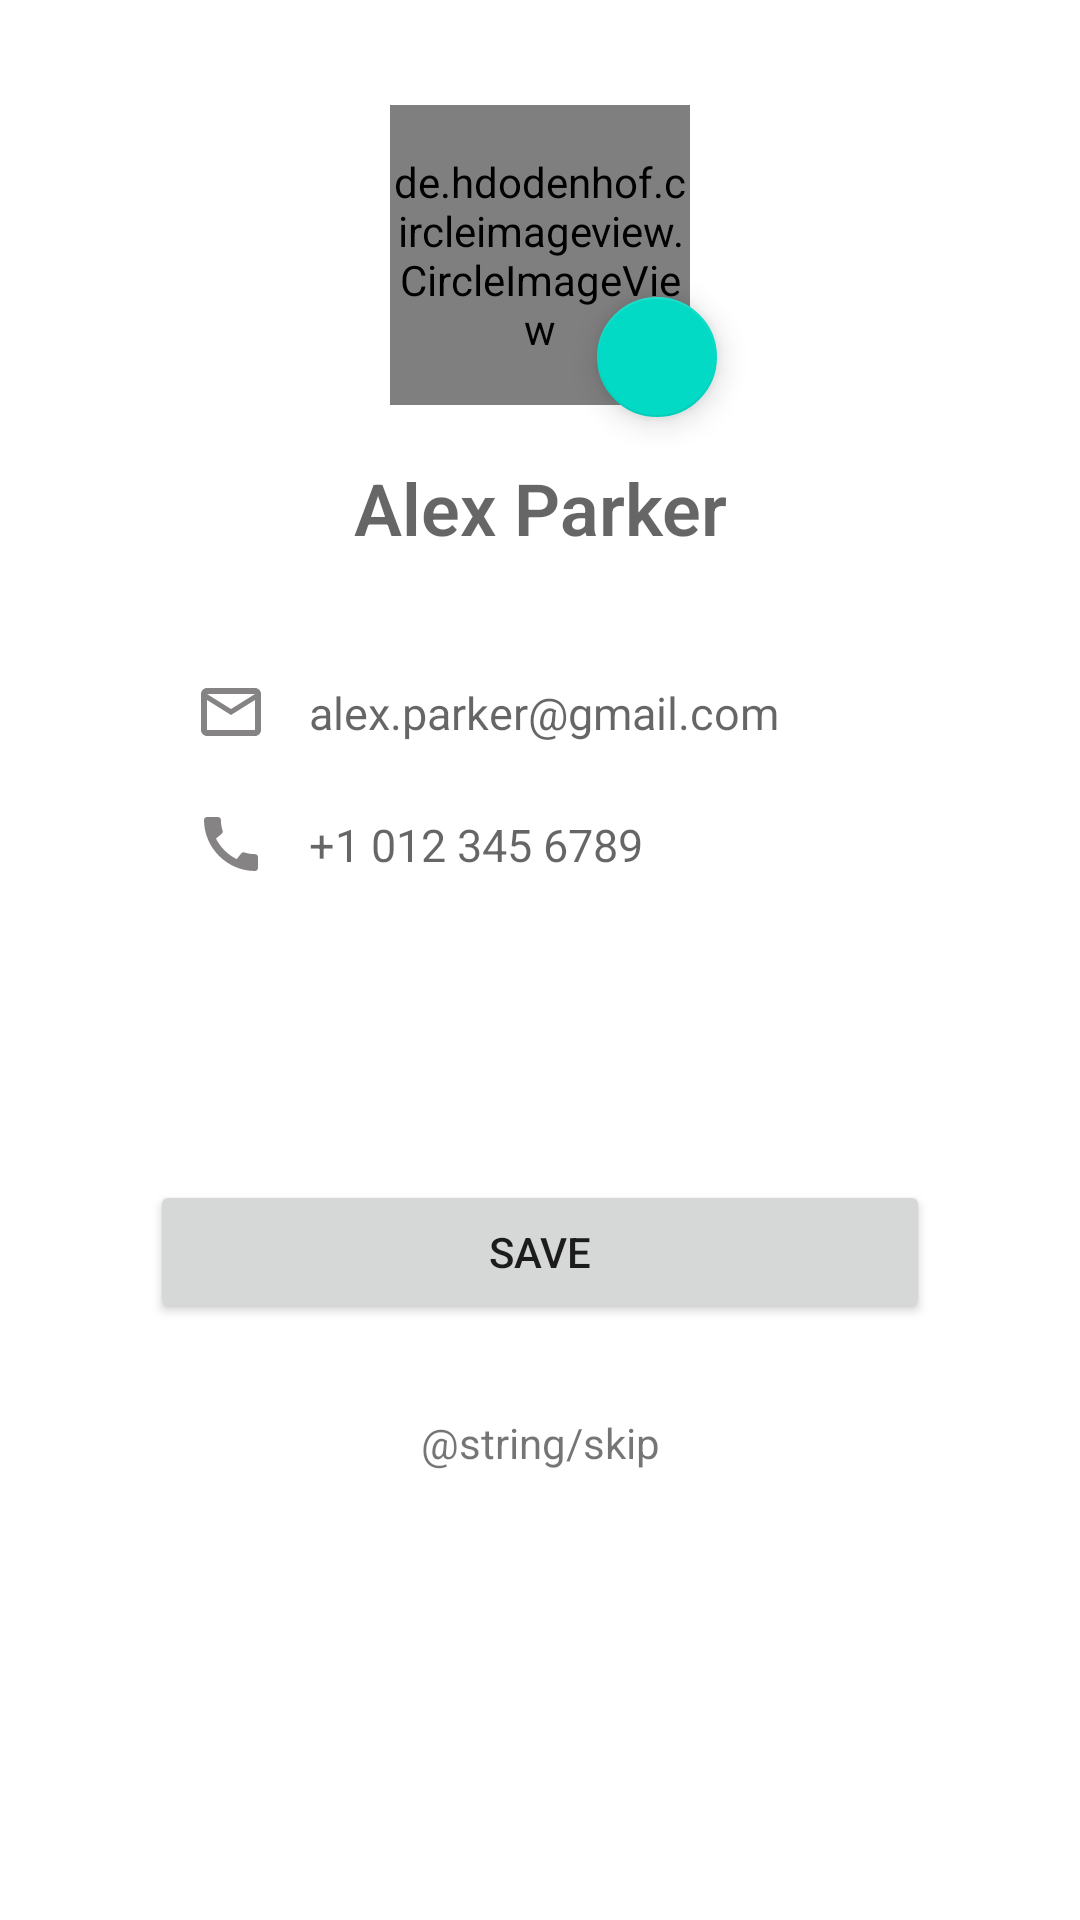

Produce the Android XML layout that renders to this screen, including the resource entries it uses.
<!-- AndroidManifest.xml: application theme Theme.Notefy -->
<!-- res/layout/fragment_sign_in.xml -->
<?xml version="1.0" encoding="utf-8"?>
<ScrollView xmlns:android="http://schemas.android.com/apk/res/android"
    xmlns:tools="http://schemas.android.com/tools"
    android:layout_width="match_parent"
    android:layout_height="match_parent"
    android:id="@+id/fragment_signin"
    xmlns:app="http://schemas.android.com/apk/res-auto"
    tools:context=".ui.signup.SignIn">

    <androidx.constraintlayout.widget.ConstraintLayout
        android:layout_width="match_parent"
        android:layout_height="wrap_content"
        android:padding="15dp">

        <de.hdodenhof.circleimageview.CircleImageView
            android:id="@+id/circleImageView"
            android:layout_width="100dp"
            android:layout_height="100dp"
            android:layout_marginTop="20dp"
            android:src="@drawable/ic_baseline_person_24"
            app:civ_border_color="#858383"
            app:civ_border_width=".5dp"
            app:layout_constraintEnd_toEndOf="parent"
            app:layout_constraintStart_toStartOf="parent"
            app:layout_constraintTop_toTopOf="parent"/>

        <com.google.android.material.floatingactionbutton.FloatingActionButton
            android:id="@+id/camera"
            android:layout_width="wrap_content"
            android:layout_height="wrap_content"
            android:layout_marginStart="65dp"
            android:layout_marginTop="60dp"
            android:src="@drawable/ic_photo_camera_black_48dp"
            app:fabSize="mini"
            app:layout_constraintStart_toStartOf="@+id/circleImageView"
            app:layout_constraintTop_toTopOf="@+id/circleImageView"
            app:tint="@color/white"/>

        <EditText
            android:id="@+id/text_name"
            android:layout_width="match_parent"
            android:layout_height="wrap_content"
            android:layout_marginTop="18dp"
            android:layout_marginEnd="55dp"
            android:layout_marginStart="55dp"
            android:fontFamily="sans-serif-light"
            android:gravity="center"
            android:hint="@string/alex_parker"
            android:textSize="24sp"
            android:background="@null"
            android:textStyle="bold"
            android:maxLength="26"
            android:inputType="text"
            app:layout_constraintEnd_toEndOf="parent"
            app:layout_constraintStart_toStartOf="parent"
            app:layout_constraintTop_toBottomOf="@+id/circleImageView"/>

        <androidx.constraintlayout.widget.ConstraintLayout
            android:id="@+id/linearLayout5"
            android:layout_width="match_parent"
            android:layout_height="wrap_content"
            android:layout_marginStart="50dp"
            android:layout_marginEnd="50dp"
            android:layout_marginTop="40dp"
            app:layout_constraintEnd_toEndOf="parent"
            app:layout_constraintHorizontal_bias="0.166"
            app:layout_constraintStart_toStartOf="parent"
            app:layout_constraintTop_toBottomOf="@+id/text_name">

            <ImageView
                android:id="@+id/imageView8"
                android:layout_width="wrap_content"
                android:layout_height="wrap_content"
                android:layout_gravity="center"
                android:src="@drawable/ic_baseline_mail_outline_24"
                app:layout_constraintBottom_toBottomOf="parent"
                app:layout_constraintStart_toStartOf="parent"
                app:layout_constraintTop_toTopOf="parent"/>

            <EditText
                android:id="@+id/text_email"
                android:layout_width="match_parent"
                android:layout_height="wrap_content"
                android:layout_gravity="center"
                android:layout_marginStart="38dp"
                android:background="@null"
                android:hint="@string/alex_parker_gmail_com"
                android:maxLines="2"
                android:textSize="15sp"
                android:inputType="textEmailAddress"
                app:layout_constraintBottom_toBottomOf="parent"
                app:layout_constraintStart_toStartOf="parent"
                app:layout_constraintTop_toTopOf="parent"/>
        </androidx.constraintlayout.widget.ConstraintLayout>

        <androidx.constraintlayout.widget.ConstraintLayout
            android:id="@+id/constraintLayout"
            android:layout_width="match_parent"
            android:layout_height="wrap_content"
            android:layout_marginStart="50dp"
            android:layout_marginTop="20dp"
            android:layout_marginEnd="50dp"
            app:layout_constraintEnd_toEndOf="parent"
            app:layout_constraintStart_toStartOf="parent"
            app:layout_constraintTop_toBottomOf="@+id/linearLayout5">

            <ImageView
                android:id="@+id/imageView9"
                android:layout_width="wrap_content"
                android:layout_height="wrap_content"
                android:layout_gravity="center"
                android:src="@drawable/ic_baseline_call_24"
                app:layout_constraintBottom_toBottomOf="parent"
                app:layout_constraintStart_toStartOf="parent"
                app:layout_constraintTop_toTopOf="parent"/>

            <EditText
                android:id="@+id/text_phone"
                android:layout_width="match_parent"
                android:layout_height="wrap_content"
                android:layout_gravity="center"
                android:layout_marginStart="38dp"
                android:background="@null"
                android:maxLength="16"
                android:hint="@string/_1_012_345_6789"
                android:textSize="15sp"
                android:inputType="phone"
                app:layout_constraintBottom_toBottomOf="parent"
                app:layout_constraintEnd_toEndOf="parent"
                app:layout_constraintStart_toStartOf="parent"
                app:layout_constraintTop_toTopOf="parent"/>
        </androidx.constraintlayout.widget.ConstraintLayout>

        <Button
            android:id="@+id/save"
            android:layout_width="match_parent"
            android:layout_height="wrap_content"
            android:layout_marginTop="100dp"
            android:layout_marginStart="35dp"
            android:layout_marginEnd="35dp"
            android:text="@string/save"
            app:layout_constraintEnd_toEndOf="parent"
            app:layout_constraintHorizontal_bias="0.466"
            app:layout_constraintStart_toStartOf="parent"
            app:layout_constraintTop_toBottomOf="@+id/constraintLayout"/>

        <TextView
            android:layout_width="wrap_content"
            android:layout_height="wrap_content"
            android:layout_marginTop="30dp"
            android:text="@string/skip"
            app:layout_constraintEnd_toEndOf="parent"
            app:layout_constraintStart_toStartOf="parent"
            app:layout_constraintTop_toBottomOf="@+id/save"/>
    </androidx.constraintlayout.widget.ConstraintLayout>
</ScrollView>
<!-- resources referenced by this layout -->
<resources>
  <color name="white">#FFFFFFFF</color>
  <!-- drawable ic_baseline_call_24 (drawable) -->
  <vector android:autoMirrored="true" android:height="24dp"
      android:tint="#858383" android:viewportHeight="24"
      android:viewportWidth="24" android:width="24dp" xmlns:android="http://schemas.android.com/apk/res/android">
      <path android:fillColor="@android:color/white" android:pathData="M20.01,15.38c-1.23,0 -2.42,-0.2 -3.53,-0.56 -0.35,-0.12 -0.74,-0.03 -1.01,0.24l-1.57,1.97c-2.83,-1.35 -5.48,-3.9 -6.89,-6.83l1.95,-1.66c0.27,-0.28 0.35,-0.67 0.24,-1.02 -0.37,-1.11 -0.56,-2.3 -0.56,-3.53 0,-0.54 -0.45,-0.99 -0.99,-0.99H4.19C3.65,3 3,3.24 3,3.99 3,13.28 10.73,21 20.01,21c0.71,0 0.99,-0.63 0.99,-1.18v-3.45c0,-0.54 -0.45,-0.99 -0.99,-0.99z"/>
  </vector>
  <!-- drawable ic_baseline_mail_outline_24 (drawable) -->
  <vector android:autoMirrored="true" android:height="24dp"
      android:tint="#858383" android:viewportHeight="24"
      android:viewportWidth="24" android:width="24dp" xmlns:android="http://schemas.android.com/apk/res/android">
      <path android:fillColor="@android:color/white" android:pathData="M20,4L4,4c-1.1,0 -1.99,0.9 -1.99,2L2,18c0,1.1 0.9,2 2,2h16c1.1,0 2,-0.9 2,-2L22,6c0,-1.1 -0.9,-2 -2,-2zM20,18L4,18L4,8l8,5 8,-5v10zM12,11L4,6h16l-8,5z"/>
  </vector>
  <!-- drawable ic_baseline_person_24 (drawable) -->
  <vector android:autoMirrored="true" android:height="24dp"
      android:tint="#dddddd" android:viewportHeight="24"
      android:viewportWidth="24" android:width="24dp" xmlns:android="http://schemas.android.com/apk/res/android">
      <path android:fillColor="@android:color/white" android:pathData="M12,12c2.21,0 4,-1.79 4,-4s-1.79,-4 -4,-4 -4,1.79 -4,4 1.79,4 4,4zM12,14c-2.67,0 -8,1.34 -8,4v2h16v-2c0,-2.66 -5.33,-4 -8,-4z"/>
  </vector>
  <string name="_1_012_345_6789">+1 012 345 6789</string>
  <string name="alex_parker">Alex Parker</string>
  <string name="alex_parker_gmail_com">alex.parker@gmail.com</string>
  <string name="save">Save</string>
  <style name="Theme.Notefy" parent="Theme.MaterialComponents.DayNight.NoActionBar">
          
          <item name="colorPrimary">@color/teal_200</item>
          <item name="colorPrimaryVariant">@color/white</item>
          <item name="colorOnPrimary">@color/black</item>
          
          <item name="colorSecondary">@color/teal_200</item>
          <item name="colorSecondaryVariant">@color/teal_200</item>
          <item name="colorOnSecondary">@color/black</item>
          
          <item name="android:statusBarColor">?attr/colorPrimaryVariant</item>
          
  
          <item name="windowActionModeOverlay">true</item>
          <item name="actionModeStyle">@style/Widget.App.ActionMode</item>
          <item name="actionModeCloseDrawable">@drawable/ic_baseline_clear_24</item>
          <item name="actionBarTheme">@style/ThemeOverlay.MaterialComponents.ActionBar</item>
      </style>
  <color name="teal_200">#FF03DAC5</color>
  <color name="black">#FF000000</color>
  <style name="Widget.App.ActionMode" parent="Widget.AppCompat.ActionMode">
          <item name="titleTextStyle">?attr/textAppearanceHeadline6</item>
          <item name="subtitleTextStyle">?attr/textAppearanceSubtitle1</item>
          <item name="background">@color/Gray</item>
      </style>
  <!-- drawable ic_baseline_clear_24 (drawable) -->
  <vector android:autoMirrored="true" android:height="24dp"
      android:tint="#858383" android:viewportHeight="24"
      android:viewportWidth="24" android:width="24dp" xmlns:android="http://schemas.android.com/apk/res/android">
      <path android:fillColor="@android:color/white" android:pathData="M19,6.41L17.59,5 12,10.59 6.41,5 5,6.41 10.59,12 5,17.59 6.41,19 12,13.41 17.59,19 19,17.59 13.41,12z"/>
  </vector>
  <color name="Gray">#E8E9EB</color>
</resources>
